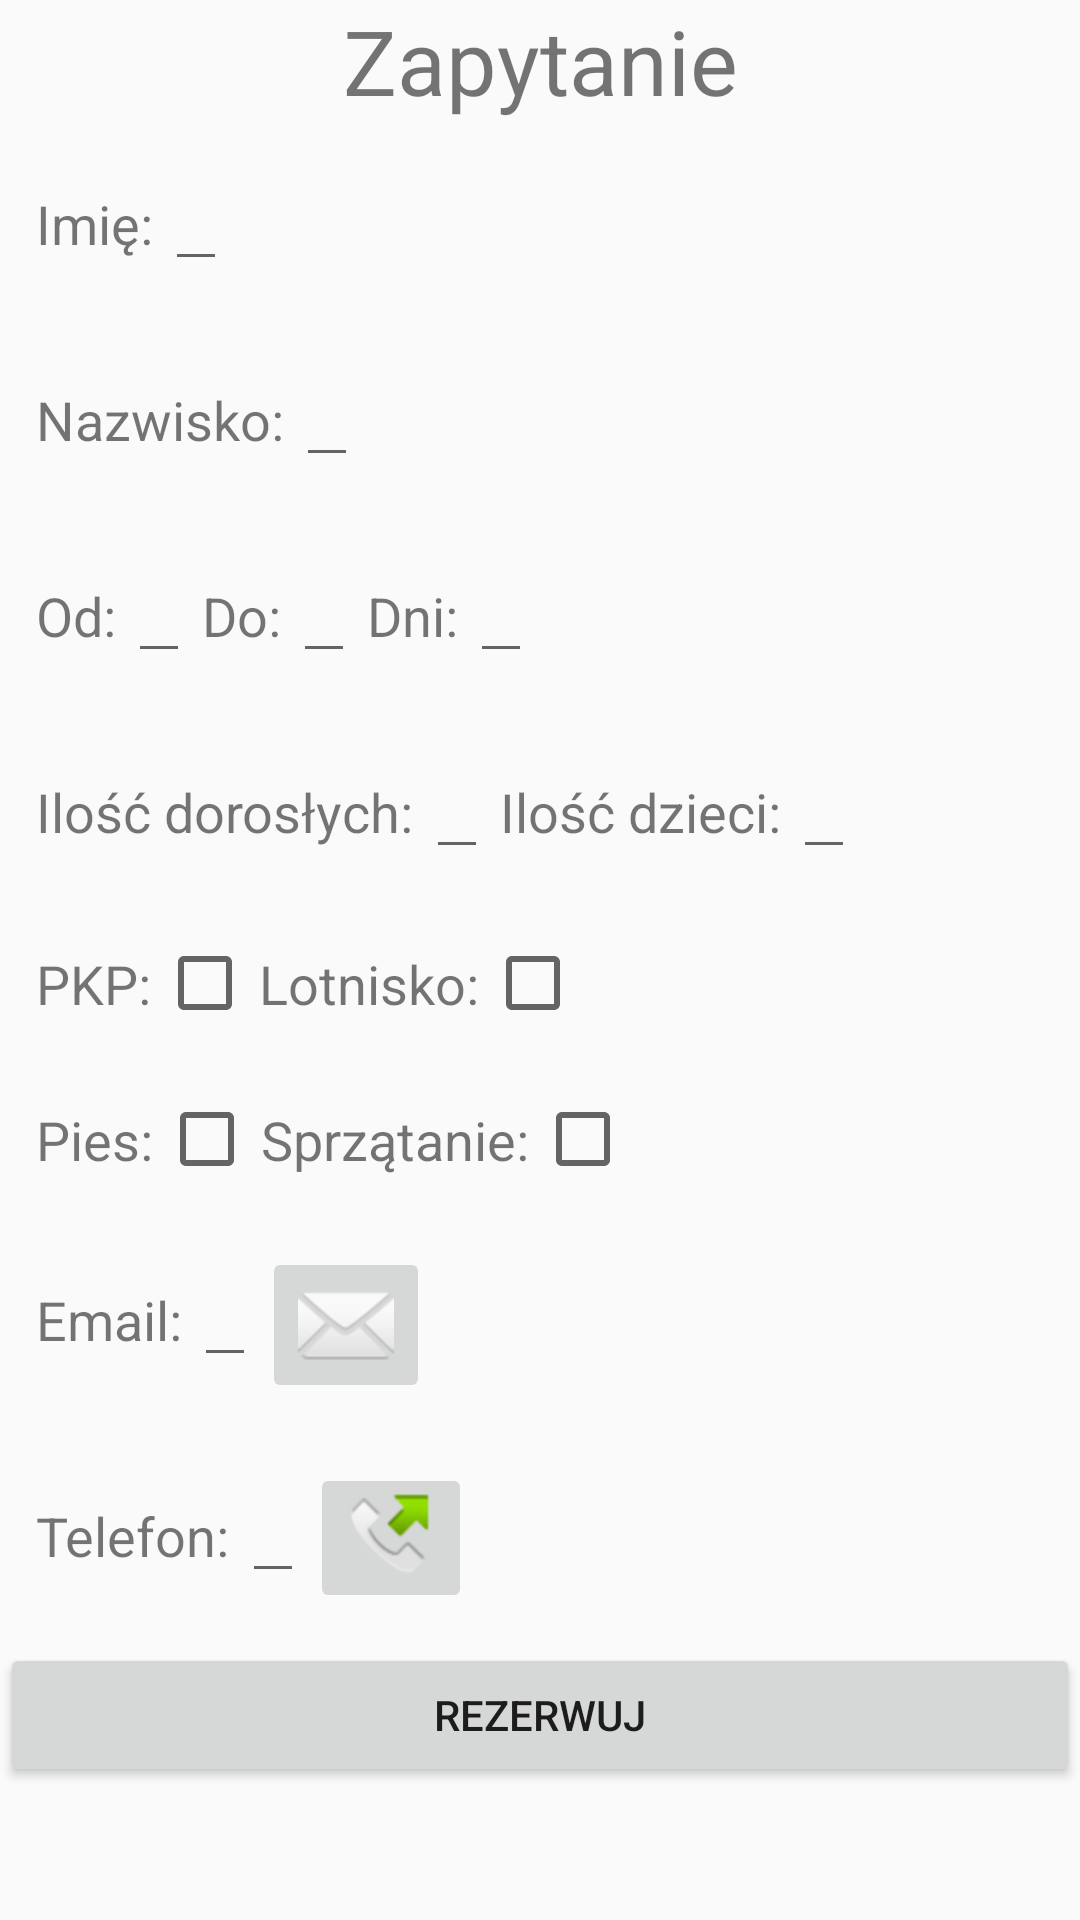

Reconstruct the res/layout file that produces this screen, plus the resources it refers to.
<!-- AndroidManifest.xml: application theme AppTheme -->
<!-- res/layout/activity_query.xml -->
<?xml version="1.0" encoding="utf-8"?>
<ScrollView
    android:layout_width="match_parent"
    xmlns:android="http://schemas.android.com/apk/res/android" android:layout_height="match_parent">
<LinearLayout
    android:orientation="vertical"
    xmlns:android="http://schemas.android.com/apk/res/android"
    android:layout_height="match_parent"
    android:layout_width="match_parent">

    <TextView
        android:layout_width="match_parent"
        android:layout_height="wrap_content"
        android:textAlignment="center"
        android:text="@string/query"
        android:textSize="30dp"/>

    <LinearLayout
        android:layout_width="match_parent"
        android:layout_height="wrap_content"
        android:orientation="horizontal"
        android:layout_margin="10dp">
        <TextView
            android:id="@+id/nameTextView"
            android:layout_width="wrap_content"
            android:layout_height="wrap_content"
            android:text="@string/name"
            android:textSize="18dp"
            android:layout_margin="2dp"
            />
        <EditText
            android:id="@+id/nameEditText"
            android:layout_width="wrap_content"
            android:layout_height="wrap_content"
            android:clickable="false"
            android:cursorVisible="false"
            android:focusable="false"
            android:focusableInTouchMode="false"
            android:layout_margin="2dp"
            />
    </LinearLayout>

    <LinearLayout
        android:layout_width="match_parent"
        android:layout_height="wrap_content"
        android:orientation="horizontal"
        android:layout_margin="10dp">
        <TextView
            android:id="@+id/surnameTextView"
            android:layout_width="wrap_content"
            android:layout_height="wrap_content"
            android:text="@string/surname"
            android:textSize="18dp"
            android:layout_margin="2dp"
            />
        <EditText
            android:id="@+id/surnameEditText"
            android:layout_width="wrap_content"
            android:layout_height="wrap_content"
            android:clickable="false"
            android:cursorVisible="false"
            android:focusable="false"
            android:focusableInTouchMode="false"
            android:layout_margin="2dp"
            />
    </LinearLayout>

    <LinearLayout
        android:layout_width="match_parent"
        android:layout_height="wrap_content"
        android:orientation="horizontal"
        android:layout_margin="10dp">
        <TextView
            android:id="@+id/arDateTextView"
            android:layout_width="wrap_content"
            android:layout_height="wrap_content"
            android:text="@string/arrival_date"
            android:textSize="18dp"
            android:layout_margin="2dp"
            />
        <EditText
            android:id="@+id/arDateEditText"
            android:layout_width="wrap_content"
            android:layout_height="wrap_content"
            android:clickable="false"
            android:cursorVisible="false"
            android:focusable="false"
            android:focusableInTouchMode="false"
            android:layout_margin="2dp"
            />
        <TextView
            android:id="@+id/depDateTextView"
            android:layout_width="wrap_content"
            android:layout_height="wrap_content"
            android:text="@string/departue_date"
            android:textSize="18dp"
            android:layout_margin="2dp"
            />
        <EditText
            android:id="@+id/depDateEditText"
            android:layout_width="wrap_content"
            android:layout_height="wrap_content"
            android:clickable="false"
            android:cursorVisible="false"
            android:focusable="false"
            android:focusableInTouchMode="false"
            android:layout_margin="2dp"
            />
        <TextView
            android:id="@+id/daysTextView"
            android:layout_width="wrap_content"
            android:layout_height="wrap_content"
            android:text="@string/days"
            android:textSize="18dp"
            android:layout_margin="2dp"
            />
        <EditText
            android:id="@+id/daysEditText"
            android:layout_width="wrap_content"
            android:layout_height="wrap_content"
            android:clickable="false"
            android:cursorVisible="false"
            android:focusable="false"
            android:focusableInTouchMode="false"
            android:layout_margin="2dp"
            />
    </LinearLayout>

    <LinearLayout
    android:layout_width="match_parent"
    android:layout_height="wrap_content"
    android:orientation="horizontal"
    android:layout_margin="10dp">
    <TextView
        android:id="@+id/adultsTextView"
        android:layout_width="wrap_content"
        android:layout_height="wrap_content"
        android:text="@string/number_adults"
        android:textSize="18dp"
        android:layout_margin="2dp"
        />
    <EditText
        android:id="@+id/adultsEditText"
        android:layout_width="wrap_content"
        android:layout_height="wrap_content"
        android:clickable="false"
        android:cursorVisible="false"
        android:focusable="false"
        android:focusableInTouchMode="false"
        android:layout_margin="2dp"
        />
    <TextView
        android:id="@+id/babiesTextView"
        android:layout_width="wrap_content"
        android:layout_height="wrap_content"
        android:text="@string/number_babies"
        android:textSize="18dp"
        android:layout_margin="2dp"
        />
    <EditText
        android:id="@+id/babiesEditText"
        android:layout_width="wrap_content"
        android:layout_height="wrap_content"
        android:clickable="false"
        android:cursorVisible="false"
        android:focusable="false"
        android:focusableInTouchMode="false"
        android:layout_margin="2dp"
        />
</LinearLayout>

    <LinearLayout
    android:layout_width="match_parent"
    android:layout_height="wrap_content"
    android:orientation="horizontal"
    android:layout_margin="10dp">
    <TextView
        android:id="@+id/trainTextView"
        android:layout_width="wrap_content"
        android:layout_height="wrap_content"
        android:text="@string/train"
        android:textSize="18dp"
        android:layout_margin="2dp"
        />

    <CheckBox android:id="@+id/trainCheckBox"
        android:layout_height="wrap_content"
        android:layout_width="wrap_content"
        android:clickable="false"
        />




    <TextView
        android:id="@+id/airportTextView"
        android:layout_width="wrap_content"
        android:layout_height="wrap_content"
        android:text="@string/airport"
        android:textSize="18dp"
        android:layout_margin="2dp"
        />
    <CheckBox android:id="@+id/airportCheckBox"
        android:layout_height="wrap_content"
        android:layout_width="wrap_content"
        android:clickable="false"
        />
</LinearLayout>

    <LinearLayout
        android:layout_width="match_parent"
        android:layout_height="wrap_content"
        android:orientation="horizontal"
        android:layout_margin="10dp">
        <TextView
            android:id="@+id/dogTextView"
            android:layout_width="wrap_content"
            android:layout_height="wrap_content"
            android:text="@string/dog"
            android:textSize="18dp"
            android:layout_margin="2dp"
            />

        <CheckBox android:id="@+id/dogCheckBox"
            android:layout_height="wrap_content"
            android:layout_width="wrap_content"
            android:clickable="false"
            />




        <TextView
            android:id="@+id/cleaningTextView"
            android:layout_width="wrap_content"
            android:layout_height="wrap_content"
            android:text="@string/cleaning"
            android:textSize="18dp"
            android:layout_margin="2dp"
            />
        <CheckBox android:id="@+id/cleaningCheckBox"
            android:layout_height="wrap_content"
            android:layout_width="wrap_content"
            android:clickable="false"
            />
    </LinearLayout>

    <LinearLayout
        android:layout_width="match_parent"
        android:layout_height="wrap_content"
        android:orientation="horizontal"
        android:layout_margin="10dp">
        <TextView
            android:id="@+id/emailTextView"
            android:layout_width="wrap_content"
            android:layout_height="wrap_content"
            android:text="@string/email"
            android:textSize="18dp"
            android:layout_margin="2dp"
            />
        <EditText
            android:id="@+id/emailEditText"
            android:layout_width="wrap_content"
            android:layout_height="wrap_content"
            android:clickable="false"
            android:cursorVisible="false"
            android:focusable="false"
            android:focusableInTouchMode="false"
            android:layout_margin="2dp"
            />

        <ImageButton
            android:id="@+id/emailButton"
            android:layout_width="wrap_content"
            android:layout_height="wrap_content"
            android:src="@android:drawable/ic_dialog_email"
            android:onClick="emailClient"/>
    </LinearLayout>

    <LinearLayout
        android:layout_width="match_parent"
        android:layout_height="wrap_content"
        android:orientation="horizontal"
        android:layout_margin="10dp">
        <TextView
            android:id="@+id/phoneTextView"
            android:layout_width="wrap_content"
            android:layout_height="wrap_content"
            android:text="@string/telephone"
            android:textSize="18dp"
            android:layout_margin="2dp"
            />
        <EditText
            android:id="@+id/phoneEditText"
            android:layout_width="wrap_content"
            android:layout_height="wrap_content"
            android:clickable="false"
            android:cursorVisible="false"
            android:focusable="false"
            android:focusableInTouchMode="false"
            android:layout_margin="2dp"
            />

        <ImageButton
            android:id="@+id/callButton"
            android:layout_width="wrap_content"
            android:layout_height="wrap_content"
            android:src="@android:drawable/sym_call_outgoing"
            android:onClick="callClient"/>

    </LinearLayout>

    <LinearLayout
    android:layout_width="match_parent"
    android:layout_height="wrap_content"
    android:orientation="horizontal">

    <Button
        android:id="@+id/ButtonBook"
        android:layout_width="0px"
        android:layout_weight="1"
        android:layout_height="wrap_content"
        android:text="@string/makeBoking"
        android:onClick="bookThisQuery"/>



</LinearLayout>
    </LinearLayout>
</ScrollView>
<!-- resources referenced by this layout -->
<resources>
  <string name="airport">Lotnisko: </string>
  <string name="arrival_date">Od: </string>
  <string name="cleaning">Sprzątanie: </string>
  <string name="days">Dni:</string>
  <string name="departue_date">Do: </string>
  <string name="dog">Pies: </string>
  <string name="email">Email: </string>
  <string name="makeBoking">Rezerwuj</string>
  <string name="name">Imię: </string>
  <string name="number_adults">Ilość dorosłych: </string>
  <string name="number_babies">Ilość dzieci: </string>
  <string name="query">Zapytanie</string>
  <string name="surname">Nazwisko: </string>
  <string name="telephone">Telefon: </string>
  <string name="train">PKP: </string>
  <style name="AppTheme" parent="Theme.AppCompat.Light.NoActionBar" />
</resources>
